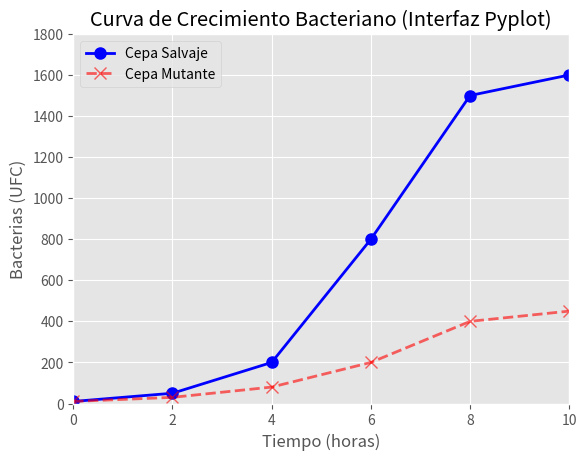

Here is the Python script that generated this plot: (Note: this script raises an exception after producing the figure.)
import matplotlib.pyplot as plt

# 1. Datos simulados: Tiempo (horas) y cantidad de bacterias (UFC)
tiempo = [0, 2, 4, 6, 8, 10]
cepa_salvaje = [10, 50, 200, 800, 1500, 1600]
cepa_mutante = [10, 30, 80, 200, 400, 450]

# 2. Estilos predefinidos
# Aplicamos un estilo limpio (equivalente a 'seaborn')
plt.style.use('ggplot')

# 3. Representar varias líneas con personalización
plt.plot(tiempo, cepa_salvaje, label = "Cepa Salvaje", color = "blue",
         marker = "o", linestyle = "solid", linewidth = 2, markersize = 8)
# Usamos alpha=0.6 para darle transparencia a la línea de la mutante
plt.plot(tiempo, cepa_mutante, label = "Cepa Mutante", color = "red",
         marker = "x", linestyle = "dashed", linewidth = 2, markersize = 8,
         alpha=0.6)

# 4. Añadir etiquetas y título
plt.xlabel("Tiempo (horas)")
plt.ylabel("Bacterias (UFC)")
plt.title("Curva de Crecimiento Bacteriano (Interfaz Pyplot)")

# 5. Ajustar manualmente los límites de los ejes
# [x_min, x_max, y_min, y_max]
plt.axis([0, 10, 0, 1800])

# 6. Mostrar la leyenda
plt.legend()

# 7. Guardar el gráfico
plt.savefig('gráficos/intro_crecimiento.png')
print("¡Éxito! El gráfico de crecimiento se ha guardado" \
"en 'graficos/intro_crecimiento.png'.")
